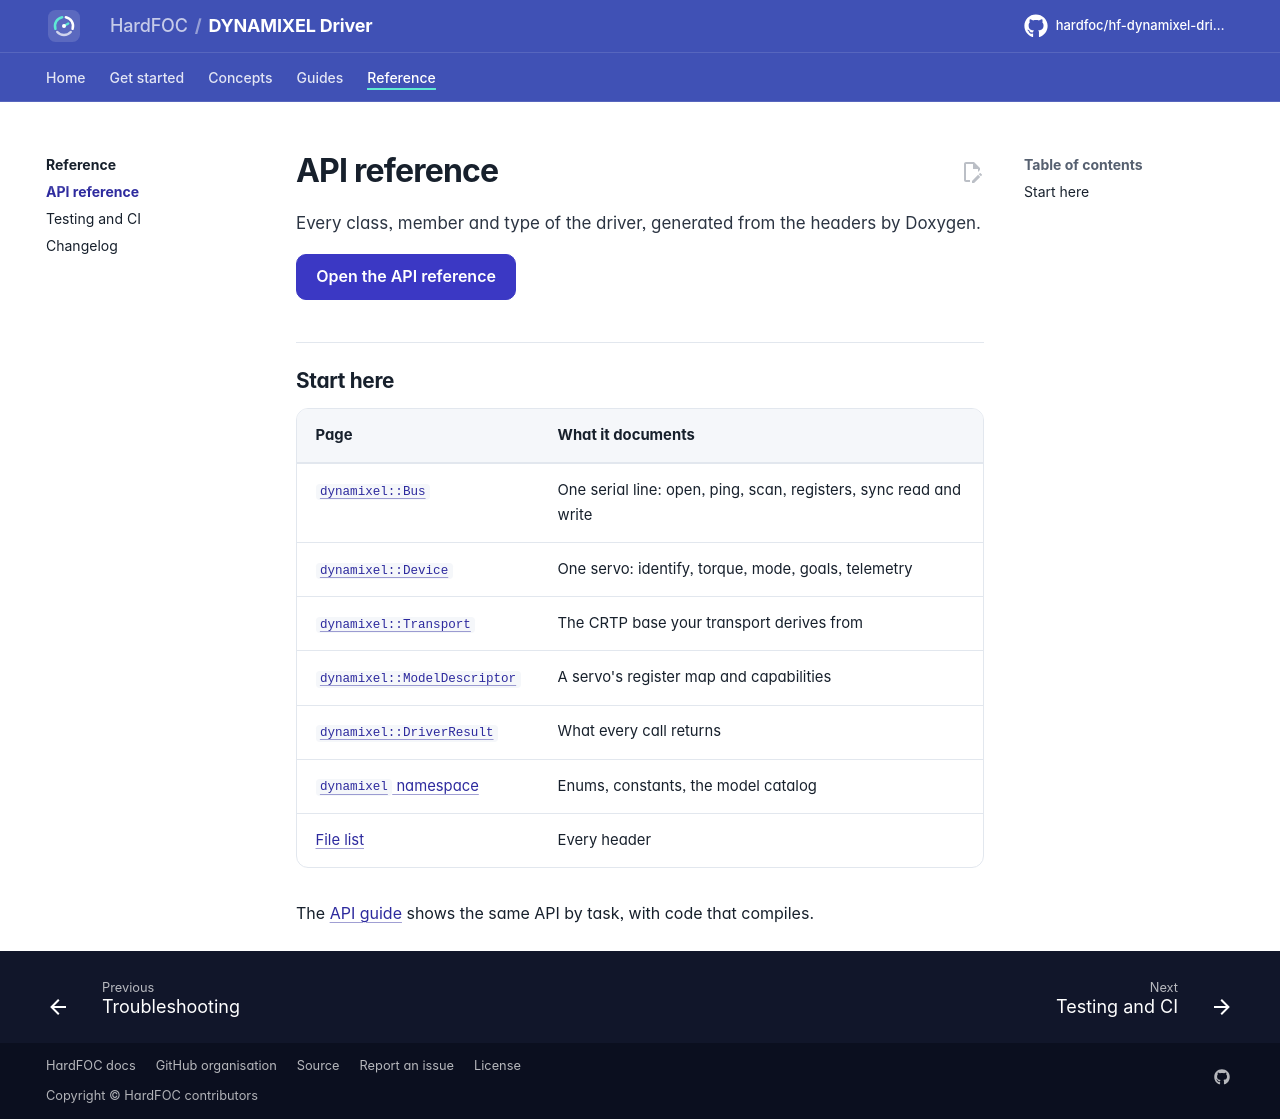

repository: hardfoc/hf-dynamixel-driver · page: dev/api-reference/index.html · generator: mkdocs

# API reference

Every class, member and type of the driver, generated from the headers by Doxygen.

[Open the API reference](api/index.html){ .md-button .md-button--primary }

## Start here

| Page | What it documents |
| --- | --- |
| [`dynamixel::Bus`](api/classdynamixel_1_1_bus.html) | One serial line: open, ping, scan, registers, sync read and write |
| [`dynamixel::Device`](api/classdynamixel_1_1_device.html) | One servo: identify, torque, mode, goals, telemetry |
| [`dynamixel::Transport`](api/classdynamixel_1_1_transport.html) | The CRTP base your transport derives from |
| [`dynamixel::ModelDescriptor`](api/structdynamixel_1_1_model_descriptor.html) | A servo's register map and capabilities |
| [`dynamixel::DriverResult`](api/structdynamixel_1_1_driver_result.html) | What every call returns |
| [`dynamixel` namespace](api/namespacedynamixel.html) | Enums, constants, the model catalog |
| [File list](api/files.html) | Every header |

The [API guide](api-guide.md) shows the same API by task, with code that compiles.
